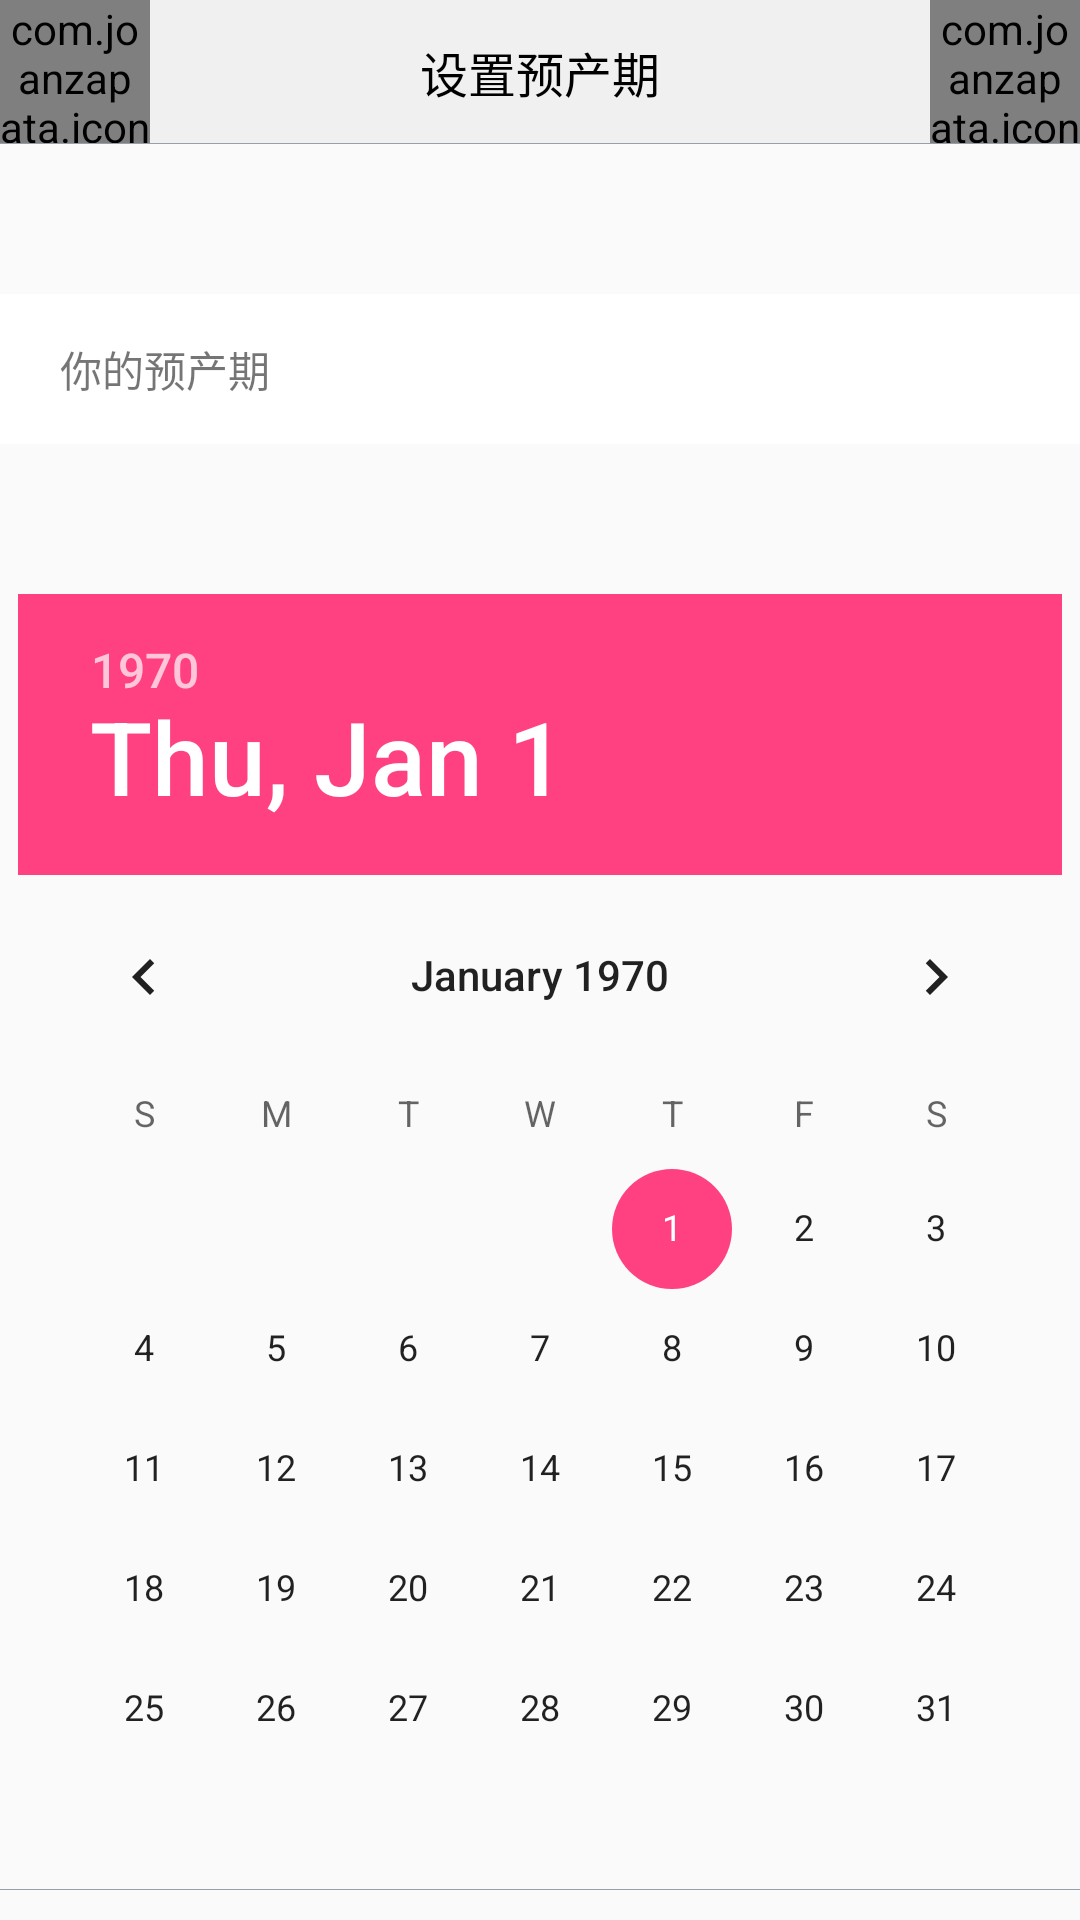

The Android layout XML behind this screen, and the referenced resources:
<!-- AndroidManifest.xml: application theme AppTheme -->
<!-- res/layout/activity_set_date.xml -->
<?xml version="1.0" encoding="utf-8"?>
<LinearLayout xmlns:android="http://schemas.android.com/apk/res/android"
    xmlns:tools="http://schemas.android.com/tools"
    android:id="@+id/activity_set_date"
    android:layout_width="match_parent"
    android:layout_height="match_parent"
    android:orientation="vertical"
    tools:context="com.example.administrator.appdemo.SetDateActivity">

    <RelativeLayout
        android:layout_width="match_parent"
        android:layout_height="48dp"
        android:background="@color/bk_at_white"
        android:layout_alignParentTop="true"
        android:layout_alignParentLeft="true"
        android:layout_alignParentStart="true">

        <TextView
            android:layout_width="wrap_content"
            android:layout_height="match_parent"
            android:layout_centerInParent="true"
            android:gravity="center"
            android:text="设置预产期"
            android:textColor="@color/edt_text"
            android:textSize="16sp"
            />

        <com.joanzapata.iconify.widget.IconTextView
            android:layout_width="50dp"
            android:layout_height="match_parent"
            android:gravity="center"
            android:text="{fa-chevron-left}"
            android:textColor="@drawable/bp_selector"
            android:textSize="20sp"/>

        <com.joanzapata.iconify.widget.IconTextView
            android:id="@+id/tv_setExpectedDate"
            android:layout_width="50dp"
            android:layout_height="match_parent"
            android:gravity="center"
            android:text="{fa-check}"
            android:textColor="@color/bk_btn_blue_NO_Pressed"
            android:layout_alignParentRight="true"
            android:textSize="20sp"/>

        <View
            android:layout_width="match_parent"
            android:layout_height="1px"
            android:layout_alignParentBottom="true"
            android:background="@color/hint_text"/>
    </RelativeLayout>

    <RelativeLayout
        android:layout_width="match_parent"
        android:layout_height="wrap_content"
        android:layout_marginTop="50dp"
        android:background="#ffffff">
        <TextView
            android:layout_width="wrap_content"
            android:layout_height="@dimen/ButtonHeight"
            android:text="你的预产期"
            android:gravity="center"
            android:layout_marginLeft="20dp"
            />
        <TextView
            android:id="@+id/tv_title"
            android:layout_width="wrap_content"
            android:layout_height="@dimen/ButtonHeight"
            android:layout_alignParentRight="true"
            android:layout_marginRight="20dp"
            android:gravity="center"
            />
    </RelativeLayout>

    <DatePicker
        android:id="@+id/date"
        android:layout_width="wrap_content"
        android:layout_height="wrap_content"
        android:layout_marginTop="50dp"
        android:calendarViewShown="false"
        android:layout_gravity="center_horizontal" />

    <View
        android:id="@+id/line_date"
        android:layout_width="match_parent"
        android:layout_height="1px"
        android:background="@color/hint_text"/>

    <RelativeLayout
        android:id="@+id/tip"
        android:layout_width="match_parent"
        android:layout_height="wrap_content"
        android:layout_marginTop="10dp"
        android:layout_marginBottom="10dp">
        <TextView
            android:layout_width="wrap_content"
            android:layout_height="wrap_content"
            android:text="*请选择产检时医生告知的预产期"
            android:layout_alignParentLeft="true"
            android:layout_marginLeft="10dp"
            android:textColor="@color/hint_text"
            android:clickable="false"/>
        <TextView
            android:id="@+id/calculation"
            android:layout_width="wrap_content"
            android:layout_height="wrap_content"
            android:text="计算预产期"
            android:layout_alignParentRight="true"
            android:layout_marginRight="10dp"
            android:textColor="@drawable/ttv_selector"
            android:clickable="true"/>
    </RelativeLayout>



    <RelativeLayout
        android:id="@+id/last"
        android:layout_width="match_parent"
        android:layout_height="wrap_content"
        android:layout_marginTop="50dp"
        android:visibility="gone">
        <TextView
            android:layout_width="100dp"
            android:layout_height="150dp"
            android:layout_alignParentLeft="true"
            android:gravity="center_vertical|right"
            android:text="末次月经日期"/>
        <DatePicker
            android:id="@+id/date_last"
            android:layout_width="240dp"
            android:layout_height="150dp"
            android:calendarViewShown="false"
            android:layout_alignParentRight="true"
            android:layout_marginRight="10dp"/>
    </RelativeLayout>

    <RelativeLayout
        android:id="@+id/days"
        android:layout_width="match_parent"
        android:layout_height="wrap_content"
        android:visibility="gone"
        >
        <TextView
            android:layout_width="100dp"
            android:layout_height="50dp"
            android:layout_alignParentLeft="true"
            android:gravity="center_vertical|right"
            android:text="月经周期天数"
            />
        <EditText
            android:id="@+id/menstruation"
            android:layout_width="240dp"
            android:layout_height="@dimen/EditTextHeight"
            android:inputType="number"
            android:layout_alignParentRight="true"
            android:layout_marginRight="10dp"
            android:background="@drawable/edt_bg"
            style="@style/AppTheme.EditText"/>
        <Button
            android:id="@+id/btn_get_date"
            android:layout_width="match_parent"
            android:layout_height="@dimen/ButtonHeight"
            android:layout_below="@id/menstruation"
            android:layout_marginTop="20dp"
            android:layout_marginLeft="10dp"
            android:layout_marginRight="10dp"
            android:text="计算预产期"
            style="@style/AppTheme.Button"
            android:gravity="center"/>
    </RelativeLayout>

    <View
        android:id="@+id/line_bottom"
        android:layout_width="match_parent"
        android:layout_height="1px"
        android:layout_marginTop="20dp"
        android:background="@color/hint_text"
        android:visibility="gone"/>

    <TextView
        android:id="@+id/unCalculation"
        android:layout_width="wrap_content"
        android:layout_height="wrap_content"
        android:text="知道预产期?"
        android:layout_gravity="right"
        android:layout_marginRight="10dp"
        android:layout_marginTop="10dp"
        android:textColor="@drawable/ttv_selector"
        android:clickable="true"
        android:visibility="gone"/>
</LinearLayout>
<!-- resources referenced by this layout -->
<resources>
  <color name="bk_at_white">#f0f0f0</color>
  <color name="bk_btn_blue_NO_Pressed">#FF6EB4</color>
  <color name="edt_text">#000</color>
  <color name="hint_text">#95A1AA</color>
  <dimen name="ButtonHeight">50dp</dimen>
  <dimen name="EditTextHeight">50dp</dimen>
  <!-- drawable bp_selector (drawable) -->
  <?xml version="1.0" encoding="utf-8"?>
  <selector xmlns:android="http://schemas.android.com/apk/res/android">
      <item android:color="@color/bk_btn_blue_NO_Pressed" android:state_selected="true"/>
  
      <item android:color="@color/icon_black"/>
  </selector>
  <!-- drawable ttv_selector (drawable) -->
  <?xml version="1.0" encoding="utf-8"?>
  <selector xmlns:android="http://schemas.android.com/apk/res/android">
  
      <item android:color="@color/txtView_Pressed" android:state_pressed="true"/>
  
      <item android:color="@color/bk_btn_blue_NO_Pressed"/>
  
  </selector>
  <style name="AppTheme.Button">
          <item name="android:background">@drawable/btn_selector</item>
          <item name="android:textColor">@color/btn_text</item>
          <item name="android:textSize">18sp</item>
      </style>
  <style name="AppTheme.EditText">
          <item name="android:background">@color/bk_edt_white</item>
          <item name="android:textColor">@color/edt_text</item>
          <item name="android:textSize">14sp</item>
          <item name="android:singleLine">true</item>
          <item name="android:maxLines">1</item>
          <item name="android:gravity">center_vertical|left</item>
          <item name="android:paddingLeft">10dp</item>
          <item name="android:textColorHint">@color/hint_text</item>
      </style>
  <style name="AppTheme" parent="Theme.AppCompat.Light.NoActionBar">
          
          <item name="colorPrimary">@color/colorPrimary</item>
          <item name="colorPrimaryDark">@color/colorPrimaryDark</item>
          <item name="colorAccent">@color/colorAccent</item>
      </style>
  <color name="icon_black">#4A4A4A</color>
  <color name="txtView_Pressed">#00F5FF</color>
  <!-- drawable btn_selector (drawable) -->
  <?xml version="1.0" encoding="utf-8"?>
  <selector xmlns:android="http://schemas.android.com/apk/res/android">
      <item android:state_enabled="false">
          <shape android:shape="rectangle">
              <solid android:color="@color/hint_text"/>
              <corners android:radius="5dp"/>
          </shape>
      </item>
      <item android:state_pressed="false">
          <shape android:shape="rectangle">
              <solid android:color="@color/bk_btn_blue_NO_Pressed"/>
              <corners android:radius="5dp"/>
          </shape>
      </item>
      <item android:state_pressed="true">
          <shape android:shape="rectangle">
              <solid android:color="@color/bk_btn_blue_Pressed"/>
              <corners android:radius="5dp"/>
          </shape>
      </item>
  </selector>
  <color name="btn_text">#ffffff</color>
  <color name="bk_edt_white">#ffffff</color>
  <color name="colorPrimary">#3F51B5</color>
  <color name="colorPrimaryDark">#303F9F</color>
  <color name="colorAccent">#FF4081</color>
  <color name="bk_btn_blue_Pressed">#009ACD</color>
</resources>
